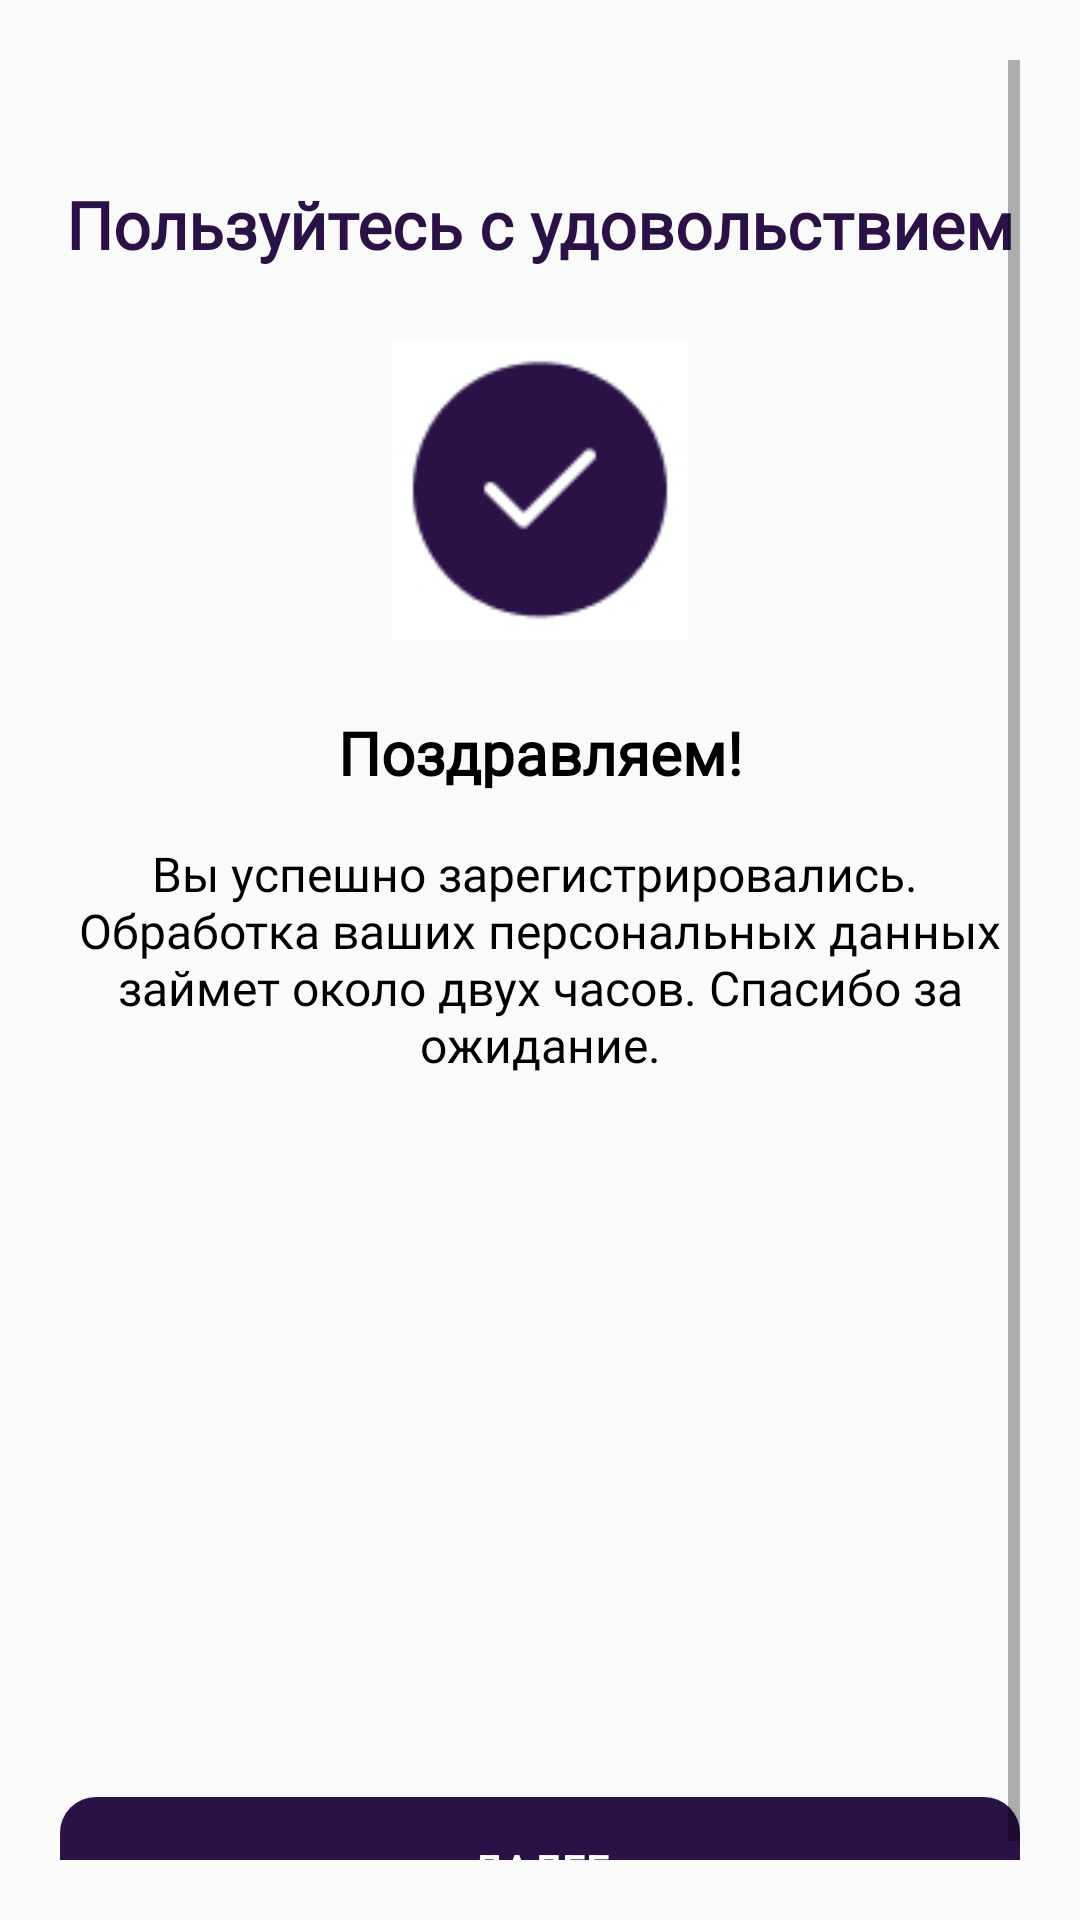

Here is an Android app screen rendered from its layout file. Give the layout XML and the strings, colors and styles it references.
<!-- AndroidManifest.xml: application theme Theme.AppCompat.Light.NoActionBar -->
<!-- res/layout/activity_register_success.xml -->
<ScrollView xmlns:android="http://schemas.android.com/apk/res/android"
    android:layout_width="match_parent"
    android:layout_height="match_parent"
    android:fillViewport="true"
    android:padding="20dp">

    <LinearLayout
        android:layout_width="match_parent"
        android:layout_height="wrap_content"
        android:gravity="center_horizontal"
        android:orientation="vertical">

        <TextView
            android:layout_width="wrap_content"
            android:layout_height="wrap_content"
            android:layout_marginTop="40dp"
            android:layout_marginBottom="24dp"
            android:fontFamily="@font/montserrat_regular"
            android:text="@string/use_funny"
            android:textColor="@color/purple"
            android:textSize="22sp"
            android:textStyle="bold" />

        <ImageView
            android:id="@+id/ivCheck"
            android:layout_width="100dp"
            android:layout_height="100dp"
            android:layout_marginBottom="24dp"
            android:contentDescription="@string/sucesfull"
            android:src="@drawable/circle" />

        <TextView
            android:layout_width="wrap_content"
            android:layout_height="wrap_content"
            android:layout_marginBottom="16dp"
            android:fontFamily="@font/montserrat_regular"
            android:text="@string/congratulate"
            android:textColor="@color/black"
            android:textSize="20sp"
            android:textStyle="bold" />

        <TextView
            android:layout_width="match_parent"
            android:layout_height="wrap_content"
            android:layout_marginBottom="40dp"
            android:fontFamily="@font/montserrat_regular"
            android:gravity="center"
            android:text="@string/you_sucesfull_register"
            android:textColor="@color/black"
            android:textSize="16sp" />

        <Button
            android:id="@+id/btnFinish"
            android:layout_width="match_parent"
            android:layout_height="wrap_content"
            android:layout_marginTop="200dp"
            android:background="@drawable/button_background"
            android:text="@string/next"
            android:textColor="@color/white" />

    </LinearLayout>
</ScrollView>
<!-- resources referenced by this layout -->
<resources>
  <color name="black">#FF000000</color>
  <color name="purple">#2A1246</color>
  <color name="white">#FFFFFFFF</color>
  <!-- drawable button_background (drawable) -->
  <shape xmlns:android="http://schemas.android.com/apk/res/android" android:shape="rectangle">
      <solid android:color="@color/purple"/> 
      <corners android:radius="12dp"/> 
  </shape>
  <!-- drawable circle: jpg bitmap (drawable, 7216 bytes) -->
  <string name="congratulate">Поздравляем!</string>
  <string name="next">Далее</string>
  <string name="sucesfull">Успешно</string>
  <string name="use_funny">Пользуйтесь с удовольствием</string>
  <string name="you_sucesfull_register">Вы успешно зарегистрировались.
          \nОбработка ваших персональных данных займет около двух часов. Спасибо за ожидание.
      </string>
</resources>
